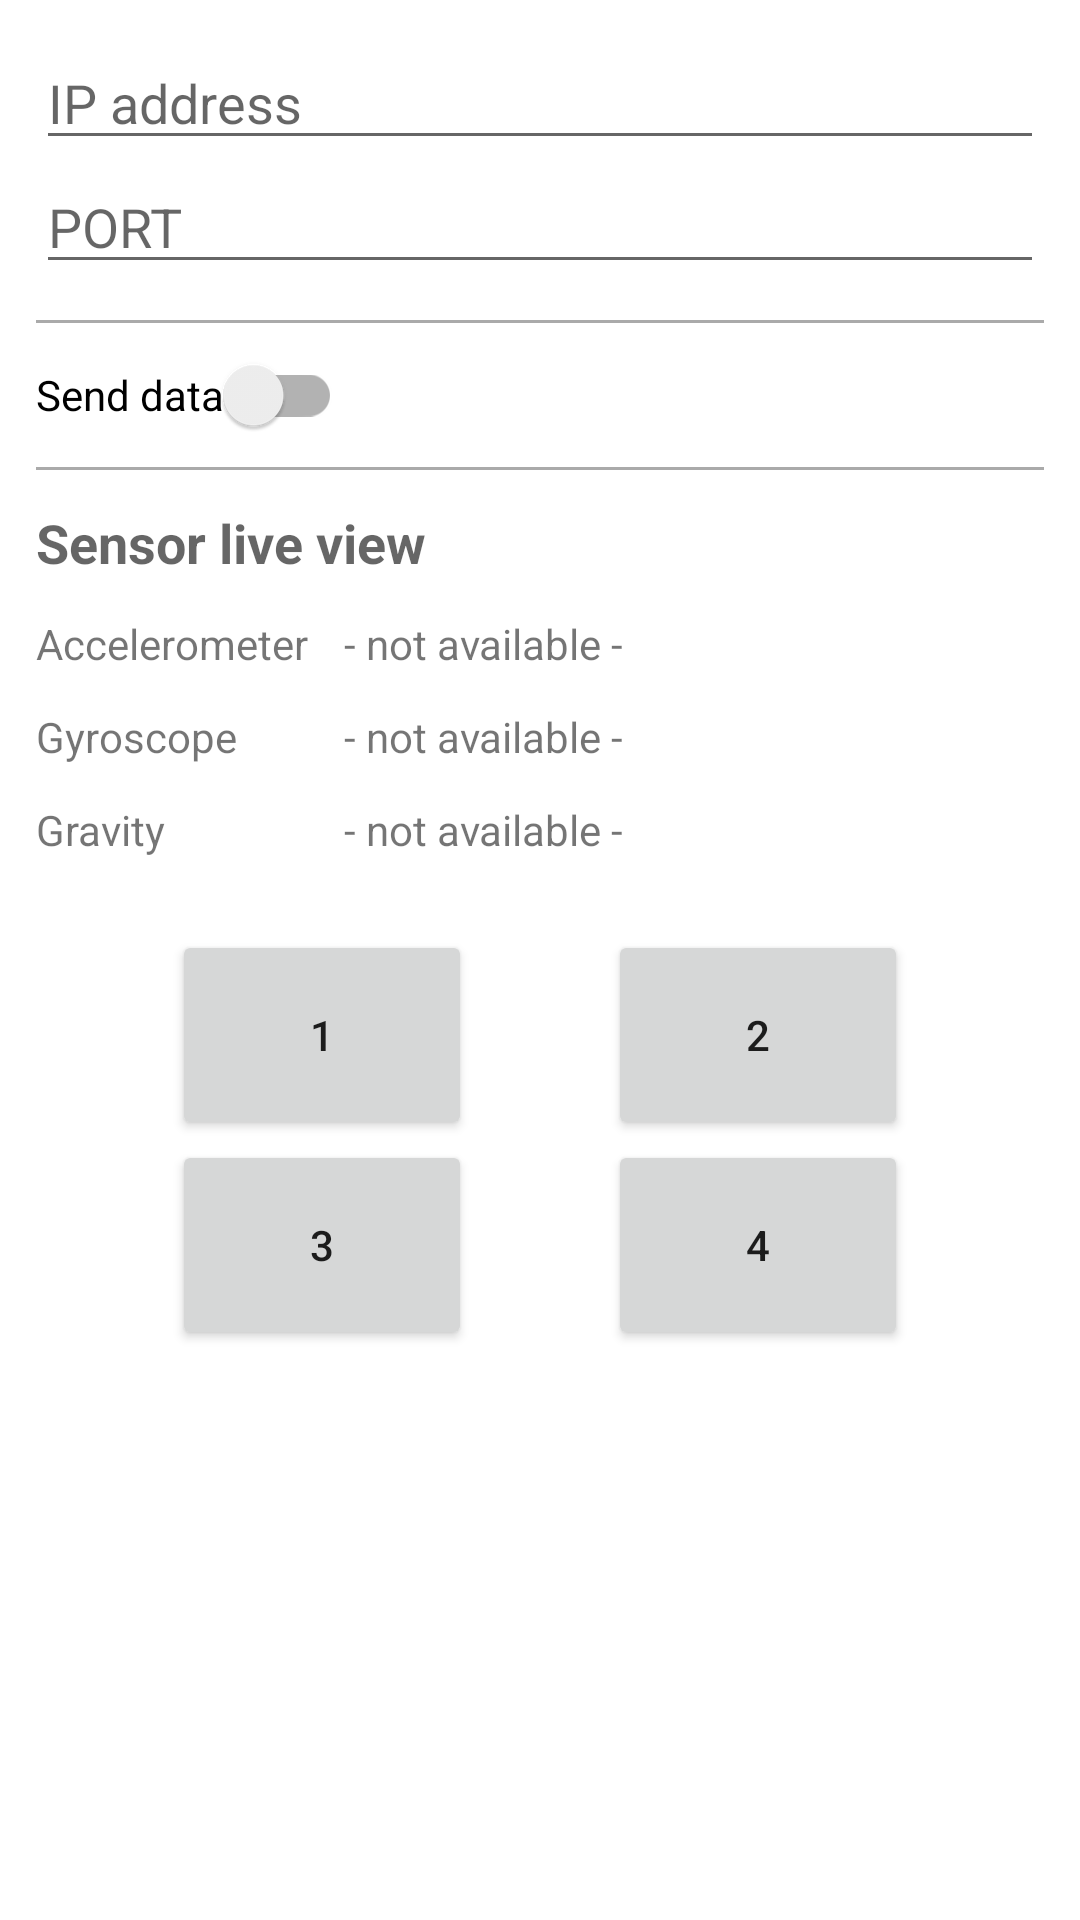

Layout XML and referenced resources for this Android screen:
<!-- AndroidManifest.xml: application theme Theme.DIPPID -->
<!-- res/layout/fragment_debug.xml -->
<?xml version="1.0" encoding="utf-8"?>
<ScrollView xmlns:android="http://schemas.android.com/apk/res/android"
    xmlns:app="http://schemas.android.com/apk/res-auto"
    android:id="@+id/fragment_debug"
    android:layout_width="match_parent"
    android:layout_height="match_parent">

    <androidx.constraintlayout.widget.ConstraintLayout
        android:layout_width="match_parent"
        android:layout_height="wrap_content"
        android:padding="12dp">

        

        <AutoCompleteTextView
            android:id="@+id/input_ip"
            android:layout_width="match_parent"
            android:layout_height="wrap_content"
            android:completionThreshold="0"
            android:hint="IP address"
            android:inputType="text"
            app:layout_constraintEnd_toEndOf="parent"
            app:layout_constraintStart_toStartOf="parent"
            app:layout_constraintTop_toTopOf="parent" />

        <EditText
            android:id="@+id/input_port"
            android:layout_width="match_parent"
            android:layout_height="wrap_content"
            android:hint="PORT"
            android:inputType="number"
            app:layout_constraintEnd_toEndOf="parent"
            app:layout_constraintStart_toStartOf="parent"
            app:layout_constraintTop_toBottomOf="@id/input_ip" />

        <View
            android:id="@+id/divider_1"
            android:layout_width="match_parent"
            android:layout_height="1dp"
            android:layout_marginTop="12dp"
            android:background="@android:color/darker_gray"
            app:layout_constraintTop_toBottomOf="@id/input_port" />

        <androidx.appcompat.widget.SwitchCompat
            android:id="@+id/switch_send"
            android:layout_width="wrap_content"
            android:layout_height="wrap_content"
            android:text="Send data"
            app:layout_constraintStart_toStartOf="parent"
            app:layout_constraintTop_toBottomOf="@id/divider_1" />

        <View
            android:id="@+id/divider_2"
            android:layout_width="match_parent"
            android:layout_height="1dp"
            android:background="@android:color/darker_gray"
            app:layout_constraintTop_toBottomOf="@id/switch_send" />

        <TextView
            android:id="@+id/label_liveview"
            android:layout_width="wrap_content"
            android:layout_height="wrap_content"
            android:layout_marginTop="12dp"
            android:text="Sensor live view"
            android:textAppearance="@style/TextAppearance.AppCompat.Medium"
            android:textStyle="bold"
            app:layout_constraintStart_toStartOf="parent"
            app:layout_constraintTop_toBottomOf="@id/divider_2" />

        <TextView
            android:id="@+id/label_accelerometer"
            android:layout_width="wrap_content"
            android:layout_height="wrap_content"
            android:layout_marginTop="12dp"
            android:text="Accelerometer"
            app:layout_constraintStart_toStartOf="parent"
            app:layout_constraintTop_toBottomOf="@id/label_liveview" />

        <TextView
            android:id="@+id/value_accelerometer"
            android:layout_width="wrap_content"
            android:layout_height="wrap_content"
            android:layout_marginStart="12dp"
            android:layout_marginLeft="12dp"
            android:text="- not available -"
            app:layout_constraintStart_toEndOf="@id/label_accelerometer"
            app:layout_constraintTop_toTopOf="@id/label_accelerometer" />

        <TextView
            android:id="@+id/label_gyroscope"
            android:layout_width="wrap_content"
            android:layout_height="wrap_content"
            android:layout_marginTop="12dp"
            android:text="Gyroscope"
            app:layout_constraintStart_toStartOf="parent"
            app:layout_constraintTop_toBottomOf="@id/value_accelerometer" />

        <TextView
            android:id="@+id/value_gyroscope"
            android:layout_width="wrap_content"
            android:layout_height="wrap_content"
            android:text="- not available -"
            app:layout_constraintStart_toStartOf="@id/value_accelerometer"
            app:layout_constraintTop_toTopOf="@id/label_gyroscope" />

        <TextView
            android:id="@+id/label_gravity"
            android:layout_width="wrap_content"
            android:layout_height="wrap_content"
            android:layout_marginTop="12dp"
            android:text="Gravity"
            app:layout_constraintStart_toStartOf="parent"
            app:layout_constraintTop_toBottomOf="@id/value_gyroscope" />

        <TextView
            android:id="@+id/value_gravity"
            android:layout_width="wrap_content"
            android:layout_height="wrap_content"
            android:text="- not available -"
            app:layout_constraintStart_toStartOf="@id/value_gyroscope"
            app:layout_constraintTop_toTopOf="@id/label_gravity" />

        <Button
            android:id="@+id/button_1"
            android:layout_width="100dp"
            android:layout_height="70dp"
            android:layout_marginTop="24dp"
            android:text="1"
            app:layout_constraintEnd_toStartOf="@id/button_2"
            app:layout_constraintStart_toStartOf="parent"
            app:layout_constraintTop_toBottomOf="@id/value_gravity" />

        <Button
            android:id="@+id/button_2"
            android:layout_width="100dp"
            android:layout_height="70dp"
            android:text="2"
            app:layout_constraintEnd_toEndOf="parent"
            app:layout_constraintStart_toEndOf="@id/button_1"
            app:layout_constraintTop_toTopOf="@id/button_1" />

        <Button
            android:id="@+id/button_3"
            android:layout_width="100dp"
            android:layout_height="70dp"
            android:text="3"
            app:layout_constraintEnd_toStartOf="@id/button_4"
            app:layout_constraintStart_toStartOf="parent"
            app:layout_constraintTop_toBottomOf="@id/button_1" />

        <Button
            android:id="@+id/button_4"
            android:layout_width="100dp"
            android:layout_height="70dp"
            android:text="4"
            app:layout_constraintEnd_toEndOf="parent"
            app:layout_constraintStart_toEndOf="@id/button_3"
            app:layout_constraintTop_toTopOf="@id/button_3" />

    </androidx.constraintlayout.widget.ConstraintLayout>

</ScrollView>
<!-- resources referenced by this layout -->
<resources>
  <style name="Theme.DIPPID" parent="Theme.MaterialComponents.DayNight.DarkActionBar">
          
          <item name="colorPrimary">@color/teal_700</item>
          <item name="colorPrimaryVariant">@color/teal_200</item>
          <item name="colorOnPrimary">@color/white</item>
          
          <item name="colorSecondary">@color/purple_500</item>
          <item name="colorSecondaryVariant">@color/purple_700</item>
          <item name="colorOnSecondary">@color/black</item>
          
          <item name="android:statusBarColor" tools:targetApi="l">?attr/colorPrimaryVariant</item>
          
      </style>
  <!-- not gathered from this repository: default colours our renderer supplied (Android Studio template values) -->
  <color name="purple_500">#FF6200EE</color>
  <color name="purple_700">#FF3700B3</color>
  <color name="teal_200">#FF03DAC5</color>
  <color name="teal_700">#FF018786</color>
  <color name="black">#FF000000</color>
  <color name="white">#FFFFFFFF</color>
</resources>
